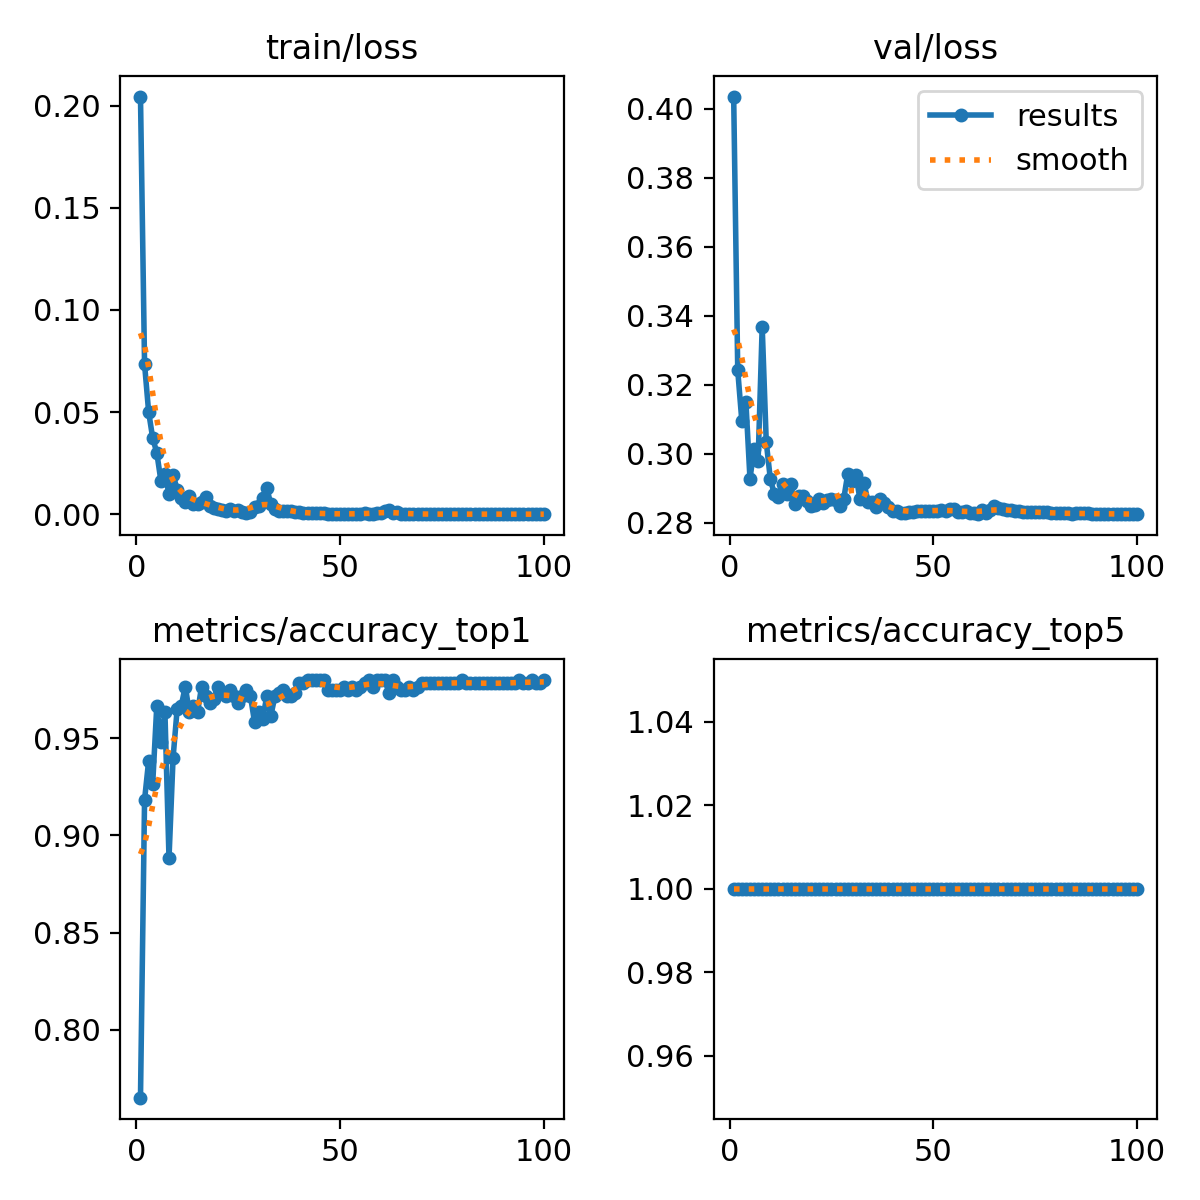

The data file committed next to this chart (first rows):
epoch, train/loss, metrics/accuracy_top1, metrics/accuracy_top5, val/loss, lr/pg0, lr/pg1, lr/pg2
1, 0.2044, 0.765, 1, 0.4036, 0.0002364, 0.0002364, 0.0002364
2, 0.07346, 0.9183, 1, 0.3241, 0.0004697, 0.0004697, 0.0004697
3, 0.05011, 0.9383, 1, 0.3096, 0.0006983, 0.0006983, 0.0006983
4, 0.03724, 0.9267, 1, 0.315, 0.0006928, 0.0006928, 0.0006928
5, 0.03015, 0.9667, 1, 0.2928, 0.0006928, 0.0006928, 0.0006928
6, 0.01651, 0.9483, 1, 0.3014, 0.0006857, 0.0006857, 0.0006857
7, 0.01955, 0.9633, 1, 0.298, 0.0006787, 0.0006787, 0.0006787
8, 0.01004, 0.8883, 1, 0.3369, 0.0006716, 0.0006716, 0.0006716
9, 0.01934, 0.94, 1, 0.3034, 0.0006645, 0.0006645, 0.0006645
10, 0.0121, 0.965, 1, 0.2927, 0.0006574, 0.0006574, 0.0006574
11, 0.00807, 0.9667, 1, 0.2883, 0.0006504, 0.0006504, 0.0006504
12, 0.00603, 0.9767, 1, 0.2874, 0.0006433, 0.0006433, 0.0006433
13, 0.00906, 0.9633, 1, 0.2913, 0.0006362, 0.0006362, 0.0006362
14, 0.0049, 0.9667, 1, 0.2883, 0.0006292, 0.0006292, 0.0006292
15, 0.00512, 0.9633, 1, 0.2911, 0.0006221, 0.0006221, 0.0006221
16, 0.00616, 0.9767, 1, 0.2854, 0.000615, 0.000615, 0.000615
17, 0.00845, 0.9717, 1, 0.2879, 0.000608, 0.000608, 0.000608
18, 0.00386, 0.9683, 1, 0.2878, 0.0006009, 0.0006009, 0.0006009
19, 0.00304, 0.97, 1, 0.2862, 0.0005938, 0.0005938, 0.0005938
20, 0.00253, 0.9767, 1, 0.2848, 0.0005868, 0.0005868, 0.0005868
21, 0.00207, 0.9733, 1, 0.2853, 0.0005797, 0.0005797, 0.0005797
22, 0.00177, 0.9717, 1, 0.2868, 0.0005726, 0.0005726, 0.0005726
23, 0.00244, 0.975, 1, 0.2856, 0.0005656, 0.0005656, 0.0005656
24, 0.00161, 0.9717, 1, 0.2867, 0.0005585, 0.0005585, 0.0005585
25, 0.00189, 0.9683, 1, 0.2868, 0.0005514, 0.0005514, 0.0005514
26, 0.00099, 0.9717, 1, 0.2865, 0.0005443, 0.0005443, 0.0005443
27, 0.0007, 0.975, 1, 0.2847, 0.0005373, 0.0005373, 0.0005373
28, 0.00094, 0.9717, 1, 0.2868, 0.0005302, 0.0005302, 0.0005302
29, 0.00375, 0.9583, 1, 0.2942, 0.0005232, 0.0005232, 0.0005232
30, 0.00399, 0.9633, 1, 0.2922, 0.0005161, 0.0005161, 0.0005161
31, 0.00777, 0.96, 1, 0.2938, 0.000509, 0.000509, 0.000509
32, 0.0128, 0.9717, 1, 0.2869, 0.0005019, 0.0005019, 0.0005019
33, 0.00487, 0.9617, 1, 0.2914, 0.0004949, 0.0004949, 0.0004949
34, 0.00251, 0.9717, 1, 0.2861, 0.0004878, 0.0004878, 0.0004878
35, 0.00179, 0.9733, 1, 0.2859, 0.0004807, 0.0004807, 0.0004807
36, 0.0018, 0.975, 1, 0.2846, 0.0004737, 0.0004737, 0.0004737
37, 0.0017, 0.9717, 1, 0.287, 0.0004666, 0.0004666, 0.0004666
38, 0.00135, 0.9717, 1, 0.2859, 0.0004595, 0.0004595, 0.0004595
39, 0.00109, 0.9733, 1, 0.2845, 0.0004525, 0.0004525, 0.0004525
40, 0.00089, 0.9783, 1, 0.2835, 0.0004454, 0.0004454, 0.0004454
41, 0.00063, 0.9783, 1, 0.2834, 0.0004383, 0.0004383, 0.0004383
42, 0.00056, 0.98, 1, 0.2829, 0.0004313, 0.0004313, 0.0004313
43, 0.00038, 0.98, 1, 0.2827, 0.0004242, 0.0004242, 0.0004242
44, 0.0005, 0.98, 1, 0.2833, 0.0004171, 0.0004171, 0.0004171
45, 0.00044, 0.98, 1, 0.2831, 0.0004101, 0.0004101, 0.0004101
46, 0.00037, 0.98, 1, 0.2834, 0.000403, 0.000403, 0.000403
47, 0.00023, 0.975, 1, 0.2835, 0.0003959, 0.0003959, 0.0003959
48, 0.00018, 0.975, 1, 0.2835, 0.0003888, 0.0003888, 0.0003888
49, 0.00015, 0.975, 1, 0.2835, 0.0003818, 0.0003818, 0.0003818
50, 0.00012, 0.975, 1, 0.2835, 0.0003747, 0.0003747, 0.0003747
51, 0.00015, 0.9767, 1, 0.2835, 0.0003676, 0.0003676, 0.0003676
52, 0.00011, 0.975, 1, 0.2837, 0.0003606, 0.0003606, 0.0003606
53, 7e-05, 0.9767, 1, 0.2834, 0.0003535, 0.0003535, 0.0003535
54, 0.00014, 0.975, 1, 0.284, 0.0003464, 0.0003464, 0.0003464
55, 0.00024, 0.9767, 1, 0.2839, 0.0003394, 0.0003394, 0.0003394
56, 0.00042, 0.9783, 1, 0.2833, 0.0003323, 0.0003323, 0.0003323
57, 0.00026, 0.98, 1, 0.2832, 0.0003252, 0.0003252, 0.0003252
58, 0.00023, 0.9767, 1, 0.2834, 0.0003182, 0.0003182, 0.0003182
59, 0.00041, 0.98, 1, 0.2829, 0.0003111, 0.0003111, 0.0003111
60, 0.0007, 0.98, 1, 0.2829, 0.000304, 0.000304, 0.000304
... 40 more rows
